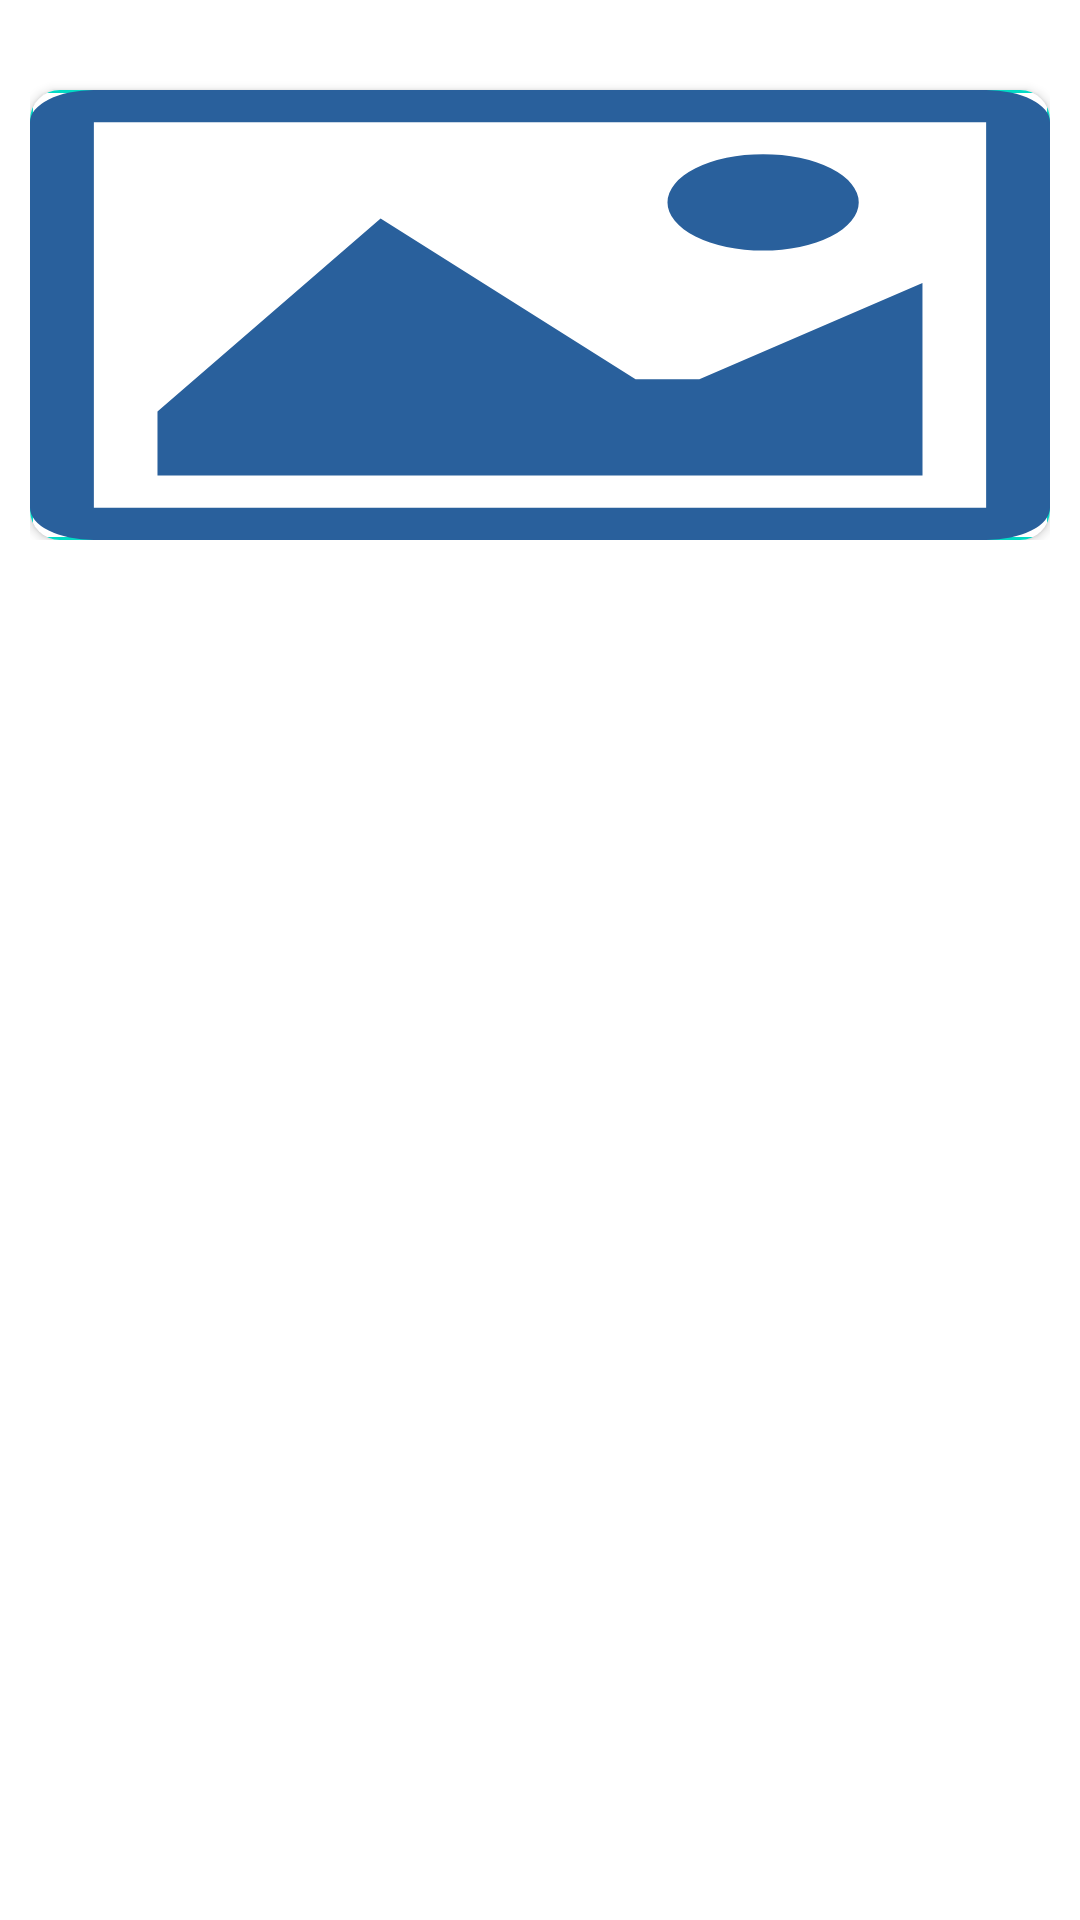

This screen was rendered from an Android layout file. Write that file and the resources it references.
<!-- AndroidManifest.xml: application theme Theme.TatvasoftTest -->
<!-- res/layout/test_image_inner_item.xml -->
<?xml version="1.0" encoding="utf-8"?>
<layout xmlns:tools="http://schemas.android.com/tools"
    xmlns:android="http://schemas.android.com/apk/res/android"
    xmlns:app="http://schemas.android.com/apk/res-auto">

<androidx.constraintlayout.widget.ConstraintLayout
    android:layout_width="match_parent"
    android:layout_height="wrap_content">

    <androidx.constraintlayout.widget.ConstraintLayout
        android:id="@+id/conEven"
        android:layout_width="match_parent"
        android:layout_height="wrap_content"
        android:visibility="visible"
        android:layout_margin="10dp"
        app:layout_constraintTop_toTopOf="parent">

        <androidx.cardview.widget.CardView
            android:id="@+id/view2"
            android:layout_width="match_parent"
            android:layout_height="150dp"
            android:layout_marginTop="20dp"
            android:background="@color/teal_200"
            android:elevation="12dp"
            android:innerRadius="0dp"
            android:shape="rectangle"
            android:thicknessRatio="1.9"
            app:cardCornerRadius="10dp"
            app:layout_constraintTop_toTopOf="parent"
            tools:ignore="MissingConstraints">

        <androidx.appcompat.widget.AppCompatImageView
            android:id="@+id/ivImageview"
            android:layout_width="match_parent"
            android:layout_height="150dp"
            android:scaleType="fitXY"
            android:src="@drawable/ic_gallery"
            android:background="@drawable/border"
            app:layout_constraintTop_toTopOf="parent"
            app:layout_constraintStart_toStartOf="parent"
            />
        </androidx.cardview.widget.CardView>

    </androidx.constraintlayout.widget.ConstraintLayout>

</androidx.constraintlayout.widget.ConstraintLayout>
</layout>
<!-- resources referenced by this layout -->
<resources>
  <!-- drawable border (drawable) -->
  <?xml version="1.0" encoding="utf-8"?>
  <shape android:shape="rectangle"
      xmlns:android="http://schemas.android.com/apk/res/android" >
  
      <corners
          android:radius="1dp"/>
  
      <stroke
          android:color="@color/teal_200"
          android:width="1dp"/>
  
  </shape>
  <!-- drawable ic_gallery (drawable) -->
  <vector xmlns:android="http://schemas.android.com/apk/res/android"
      android:width="21.706dp"
      android:height="18.993dp"
      android:viewportWidth="21.706"
      android:viewportHeight="18.993">
    <path
        android:pathData="M20.347,1.357l0,0L20.347,17.634l0,0L1.359,17.634l0,0L1.359,1.359l0,0ZM20.347,0L1.356,0A1.361,1.361 0,0 0,0 1.357L0,17.636a1.361,1.361 0,0 0,1.357 1.357L20.349,18.993a1.361,1.361 0,0 0,1.357 -1.357L21.706,1.357A1.361,1.361 0,0 0,20.349 0ZM17.636,4.744a2.035,2.035 0,1 1,-2.035 -2.035A2.035,2.035 0,0 1,17.636 4.744ZM18.993,16.275L2.713,16.275L2.713,13.566l4.748,-8.14 5.426,6.783h1.357L18.992,8.144Z"
        android:fillColor="#29609c"/>
  </vector>
  <style name="Theme.TatvasoftTest" parent="Theme.MaterialComponents.DayNight.NoActionBar">
          
          <item name="colorPrimary">@color/purple_500</item>
          <item name="colorPrimaryVariant">@color/purple_700</item>
          <item name="colorOnPrimary">@color/white</item>
          
          <item name="colorSecondary">@color/teal_200</item>
          <item name="colorSecondaryVariant">@color/teal_700</item>
          <item name="colorOnSecondary">@color/black</item>
          
  
          <item name="android:statusBarColor">@android:color/transparent</item>
          <item name="android:windowBackground">@android:color/white</item>
          <item name="android:windowTranslucentStatus">false</item>
          <item name="android:windowNoTitle">true</item>
          <item name="android:windowTranslucentNavigation">false</item>
          <item name="android:windowLightStatusBar" tools:targetApi="m">true</item>
          
      </style>
  <!-- not gathered from this repository: default colours our renderer supplied (Android Studio template values) -->
  <color name="purple_500">#FF6200EE</color>
  <color name="purple_700">#FF3700B3</color>
  <color name="teal_200">#FF03DAC5</color>
  <color name="teal_700">#FF018786</color>
  <color name="black">#FF000000</color>
  <color name="white">#FFFFFFFF</color>
</resources>
